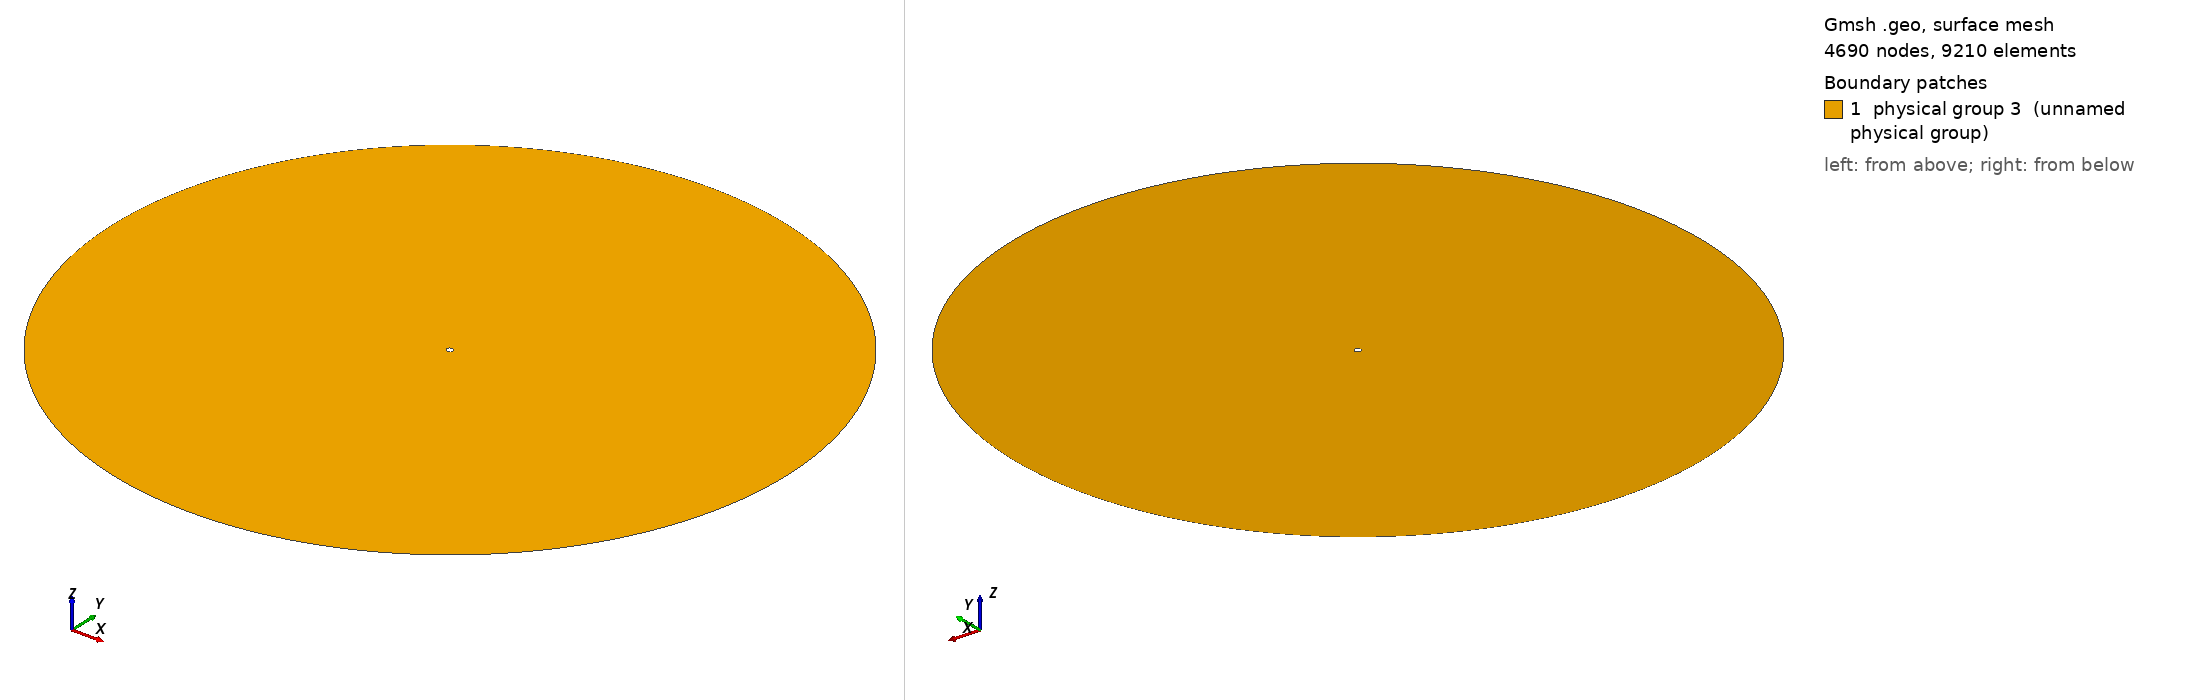

Gmsh geometry script, surface-meshed: 4690 nodes, 9210 surface elements. Boundary patches (legend numbers): 1 physical group 3 (unnamed physical group). Left view from above one corner, right view from below the opposite corner. Legend entries are the model's physical surfaces. The drawing asked Gmsh for element sizes between 1% and 20% of the model's largest extent; the script's own settings can give other sizes.

=== coaxial_unipolar.geo (drawn) ===
// Coaxial unipolar known-solution geometry (full annulus, unit depth).
// a=0.001 m, b=0.1 m. lc_factor = 1, 0.5, 0.25 for the mesh study.
If (!Exists(lc_factor))
  lc_factor = 1;
EndIf
a = 0.001;
b = 0.1;
lc_in = 0.00008 * lc_factor;
lc_out = 0.004 * lc_factor;

Point(1) = {0, 0, 0, lc_in};
Point(2) = { a, 0, 0, lc_in};
Point(3) = {0,  a, 0, lc_in};
Point(4) = {-a, 0, 0, lc_in};
Point(5) = {0, -a, 0, lc_in};
Point(6) = { b, 0, 0, lc_out};
Point(7) = {0,  b, 0, lc_out};
Point(8) = {-b, 0, 0, lc_out};
Point(9) = {0, -b, 0, lc_out};

Circle(1) = {2, 1, 3};
Circle(2) = {3, 1, 4};
Circle(3) = {4, 1, 5};
Circle(4) = {5, 1, 2};
Circle(5) = {6, 1, 7};
Circle(6) = {7, 1, 8};
Circle(7) = {8, 1, 9};
Circle(8) = {9, 1, 6};

Line Loop(1) = {1, 2, 3, 4};
Line Loop(2) = {5, 6, 7, 8};
Plane Surface(1) = {2, 1};

Physical Line(1) = {1, 2, 3, 4}; // Emitter (inner)
Physical Line(2) = {5, 6, 7, 8}; // Collector (outer)
Physical Surface(3) = {1};

Mesh.Algorithm = 6;
Mesh.ElementOrder = 1;
